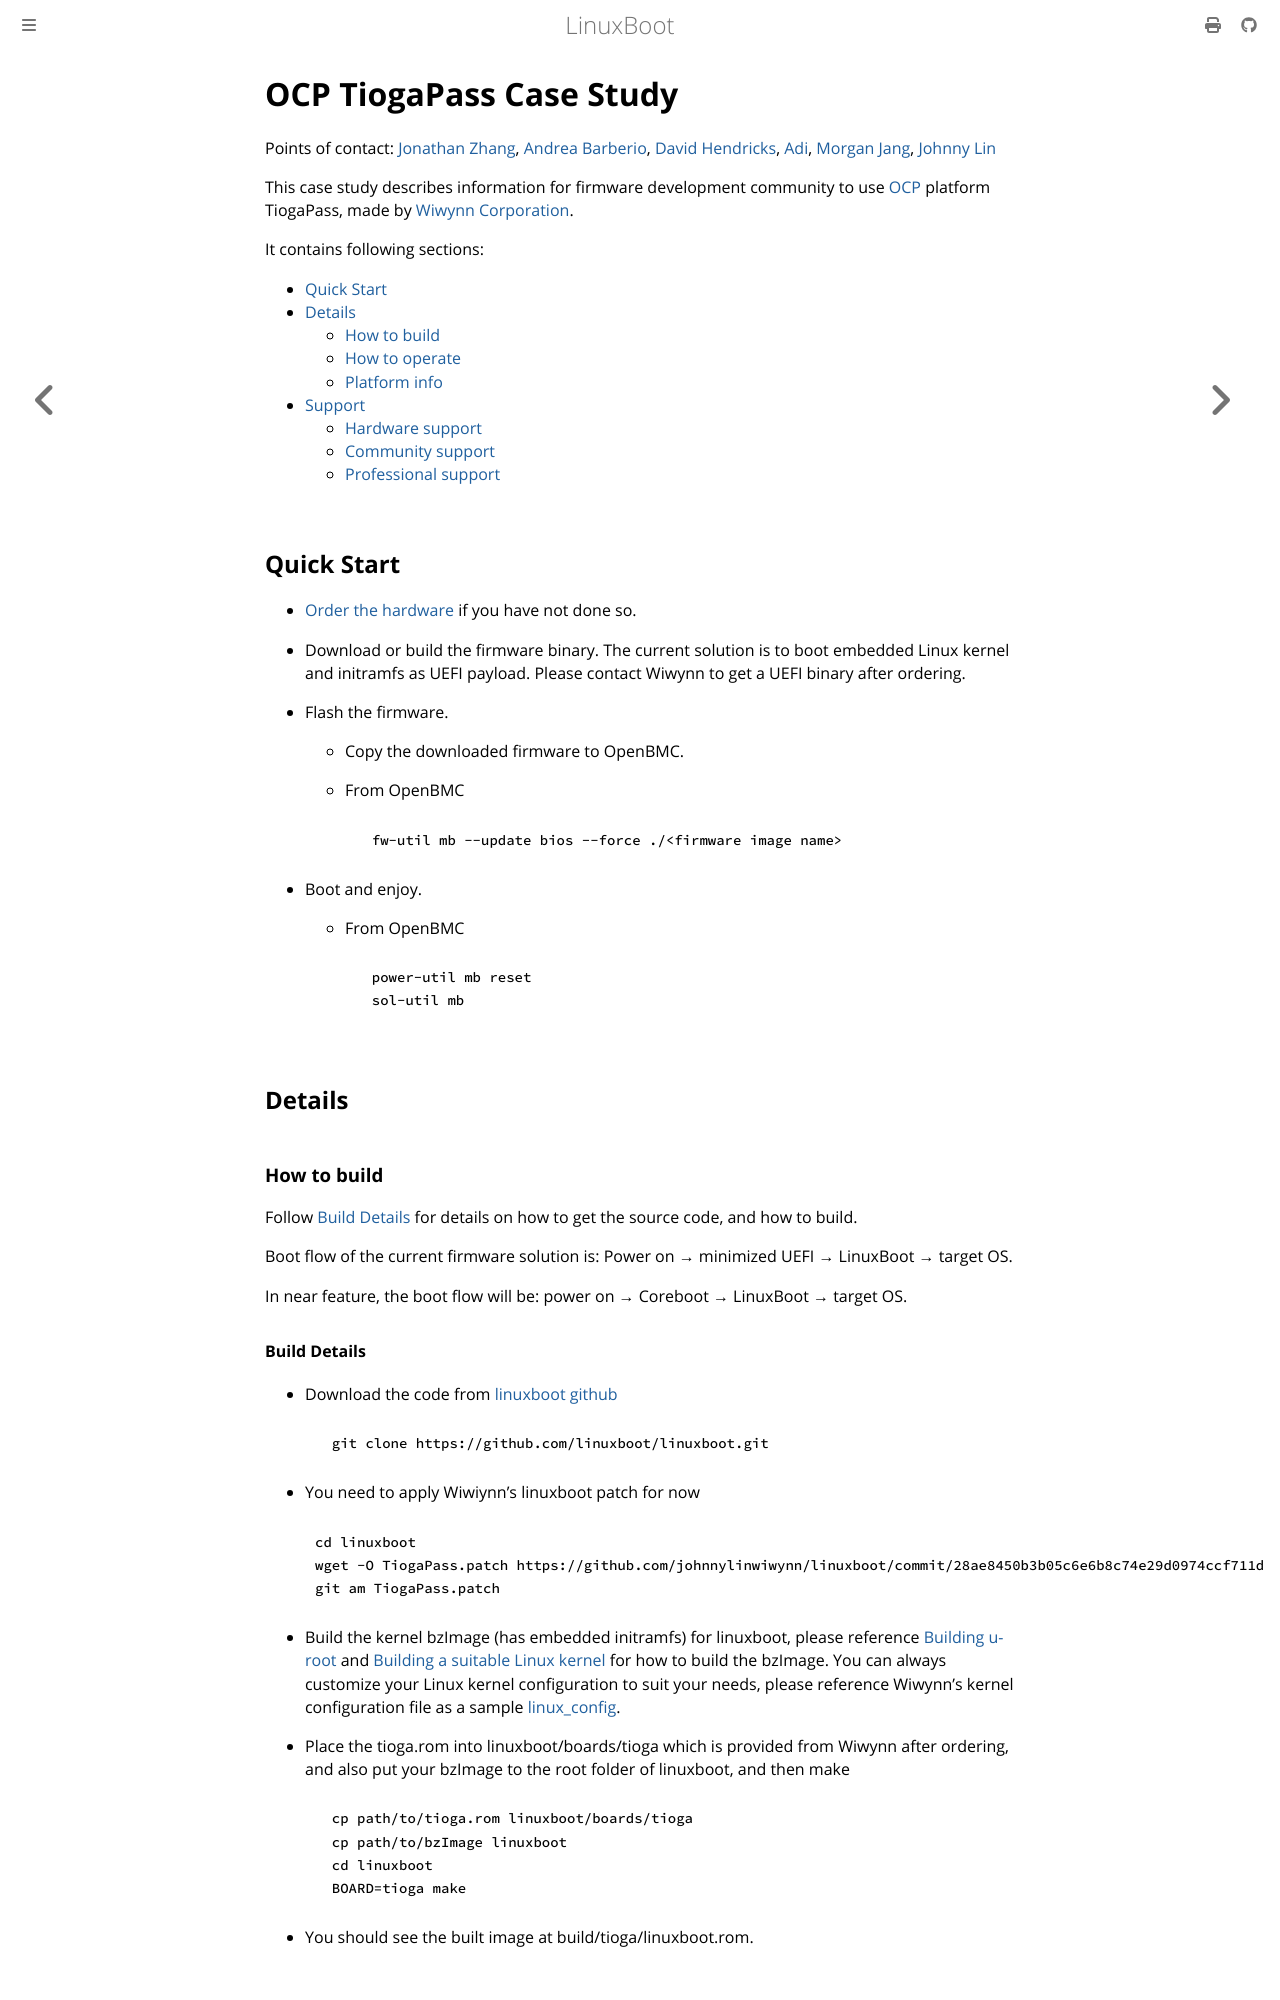

repository: linuxboot/book · page: case_studies/TiogaPass.html · generator: mdbook

# OCP TiogaPass Case Study

Points of contact: [Jonathan Zhang](https://github.com/jonzhang-fb), [Andrea Barberio](https://github.com/insomniacslk), [David Hendricks](https://github.com/dhendrix), [Adi](https://github.com/agangidi53), [Morgan Jang](https://github.com/morganjangwiwynn), [Johnny Lin](https://github.com/johnnylinwiwynn)

This case study describes information for firmware development community to use [OCP](https://www.opencompute.org/) platform TiogaPass, made by [Wiwynn Corporation](http://www.wiwynn.com/english).

It contains following sections:
* [Quick Start](#Quick-Start)
* [Details](#Details)
  * [How to build](#How-to-build)
  * [How to operate](#How-to-operate)
  * [Platform info](#Platform-info)
* [Support](#Support)
  * [Hardware support](#Hardware-support)
  * [Community support](#Community-support)
  * [Professional support](#Professional-support)

## Quick Start

* [Order the hardware](http://www.wiwynn.com/english) if you have not done so.
* Download or build the firmware binary. The current solution is to boot embedded Linux kernel and initramfs as UEFI payload. Please contact Wiwynn to get a UEFI binary after ordering.
* Flash the firmware.
  * Copy the downloaded firmware to OpenBMC.
  * From OpenBMC
```
  fw-util mb --update bios --force ./<firmware image name>
```
* Boot and enjoy.
  * From OpenBMC
```
  power-util mb reset
  sol-util mb
```

## Details
### How to build
Follow [Build Details](#Build-Details) for details on how to get the source code, and how to build.

Boot flow of the current firmware solution is: Power on --> minimized UEFI --> Linuxboot --> target OS.

In near feature, the boot flow will be: power on --> Coreboot --> Linuxboot --> target OS.
